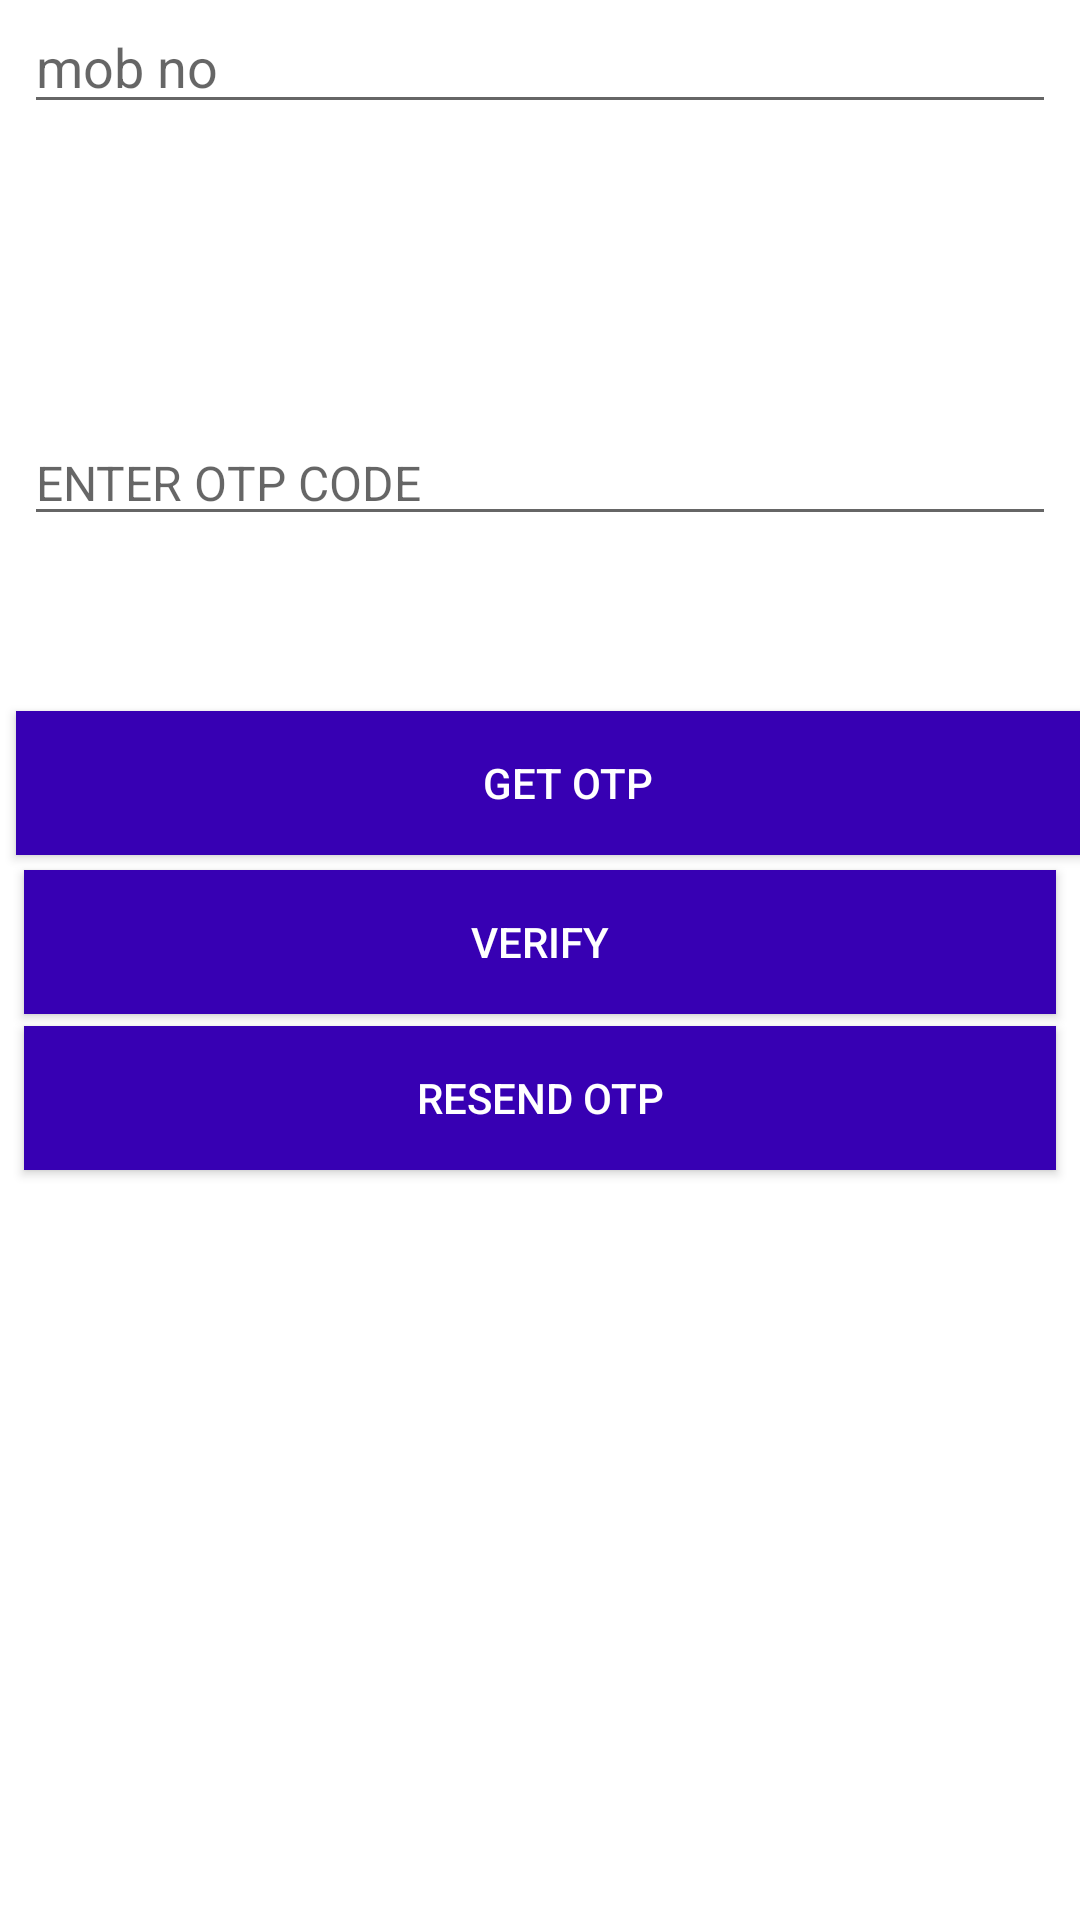

Here is an Android app screen rendered from its layout file. Give the layout XML and the strings, colors and styles it references.
<!-- AndroidManifest.xml: application theme AppTheme -->
<!-- res/layout/tes.xml -->
<?xml version="1.0" encoding="utf-8"?>
<android.support.constraint.ConstraintLayout xmlns:android="http://schemas.android.com/apk/res/android"
    xmlns:app="http://schemas.android.com/apk/res-auto"
    xmlns:tools="http://schemas.android.com/tools"
    android:layout_width="match_parent"
    android:layout_height="match_parent"
    android:background="#ffffff">

    <EditText
        android:id="@+id/field_phone_number"
        android:layout_width="0dp"
        android:layout_height="wrap_content"
        android:layout_marginEnd="8dp"
        android:layout_marginLeft="8dp"
        android:layout_marginRight="8dp"
        android:layout_marginStart="8dp"
        android:ems="10"
        android:hint="mob no"
        android:inputType="textPersonName"
        app:layout_constraintHorizontal_bias="0.0"
        app:layout_constraintLeft_toLeftOf="parent"
        app:layout_constraintRight_toRightOf="parent"
        app:layout_constraintTop_toTopOf="parent" />

    <EditText
        android:id="@+id/field_verification_code"
        android:layout_width="0dp"
        android:layout_height="wrap_content"
        android:layout_marginEnd="8dp"
        android:layout_marginLeft="8dp"
        android:layout_marginRight="8dp"
        android:layout_marginStart="8dp"
        android:layout_marginTop="140dp"
        android:ems="10"
        android:hint="ENTER OTP CODE"
        android:inputType="textPersonName"
        android:textSize="16sp"
        app:layout_constraintHorizontal_bias="0.63"
        app:layout_constraintLeft_toLeftOf="parent"
        app:layout_constraintRight_toRightOf="parent"
        app:layout_constraintTop_toTopOf="parent" />

    <Button
        android:id="@+id/button_start_verification"
        android:layout_width="368dp"
        android:layout_height="wrap_content"
        android:layout_marginEnd="8dp"
        android:layout_marginLeft="8dp"
        android:layout_marginRight="8dp"
        android:layout_marginStart="8dp"
        android:layout_marginTop="237dp"
        android:background="@color/colorPrimaryDark"
        android:text="Get Otp"
        android:textColor="#ffffff"
        app:layout_constraintHorizontal_bias="0.122"
        app:layout_constraintLeft_toLeftOf="parent"
        app:layout_constraintRight_toRightOf="parent"
        app:layout_constraintTop_toTopOf="parent" />

    <Button
        android:id="@+id/button_verify_phone"
        android:layout_width="0dp"
        android:layout_height="wrap_content"
        android:layout_marginEnd="8dp"
        android:layout_marginLeft="8dp"
        android:layout_marginRight="8dp"
        android:layout_marginStart="8dp"
        android:layout_marginTop="290dp"
        android:background="@color/colorPrimaryDark"
        android:text="Verify"
        android:textColor="#ffffff"
        app:layout_constraintHorizontal_bias="0.902"
        app:layout_constraintLeft_toLeftOf="parent"
        app:layout_constraintRight_toRightOf="parent"
        app:layout_constraintTop_toTopOf="parent" />

    <Button
        android:id="@+id/button_resend"
        android:layout_width="0dp"
        android:layout_height="wrap_content"
        android:layout_marginEnd="8dp"
        android:layout_marginLeft="8dp"
        android:layout_marginRight="8dp"
        android:layout_marginStart="8dp"
        android:layout_marginTop="342dp"
        android:background="@color/colorPrimaryDark"
        android:text="Resend Otp"
        android:textColor="#ffffff"
        app:layout_constraintHorizontal_bias="0.517"
        app:layout_constraintLeft_toLeftOf="parent"
        app:layout_constraintRight_toRightOf="parent"
        app:layout_constraintTop_toTopOf="parent" />

    <TextView
        android:id="@+id/textView2"
        android:layout_width="372dp"
        android:layout_height="47dp"

        android:layout_marginEnd="8dp"
        android:layout_marginLeft="8dp"
        android:layout_marginRight="8dp"
        android:layout_marginStart="8dp"
        android:textColor="@color/colorPrimary"
        android:textSize="15sp"
        app:layout_constraintHorizontal_bias="0.437"
        app:layout_constraintLeft_toLeftOf="parent"
        app:layout_constraintRight_toRightOf="parent"
        app:layout_constraintTop_toTopOf="@+id/field_phone_number" />

    <TextView
        android:id="@+id/textView3"
        android:layout_width="143dp"
        android:layout_height="54dp"
        android:layout_marginEnd="8dp"
        android:layout_marginLeft="8dp"
        android:layout_marginRight="8dp"
        android:layout_marginStart="8dp"
        android:layout_marginTop="59dp"
        android:textSize="30sp"
        app:layout_constraintHorizontal_bias="0.502"
        app:layout_constraintLeft_toLeftOf="parent"
        app:layout_constraintRight_toRightOf="parent"
        app:layout_constraintTop_toTopOf="@+id/textView2" />


</android.support.constraint.ConstraintLayout>
<!-- resources referenced by this layout -->
<resources>
  <style name="AppTheme" parent="Theme.AppCompat.Light.DarkActionBar">
          
          <item name="colorPrimary">@color/colorPrimary</item>
          <item name="colorPrimaryDark">@color/colorPrimaryDark</item>
          <item name="colorAccent">@color/colorAccent</item>
          <item name="windowActionBar">false</item>
          <item name="windowNoTitle">true</item>
      </style>
  <!-- not gathered from this repository: default colours our renderer supplied (Android Studio template values) -->
  <color name="colorPrimary">#FF6200EE</color>
  <color name="colorPrimaryDark">#FF3700B3</color>
  <color name="colorAccent">#FF03DAC5</color>
</resources>
